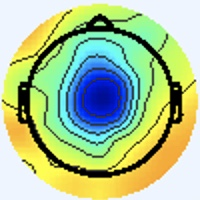

The table this chart was drawn from, first rows:
[238 245 255], [238 245 255], [238 245 255], [238 245 255], [238 245 255], [238 245 255], [238 245 255], [238 245 255], [238 245 255], [238 245 255], [238 245 255], [238 245 255], [238 245 255], [238 245 255], [238 245 255], [238 245 255], [238 245 255], [238 245 255], [238 245 255], [238 245 255], [238 245 255], [238 245 255], [238 245 255], [238 245 255]
[238 245 255], [238 245 255], [238 245 255], [238 245 255], [238 245 255], [238 245 255], [238 245 255], [238 245 255], [238 245 255], [238 245 255], [238 245 255], [238 245 255], [238 245 255], [238 245 255], [238 245 255], [238 245 255], [238 245 255], [238 245 255], [238 245 255], [238 245 255], [238 245 255], [238 245 255], [238 245 255], [238 245 255]
[238 245 255], [238 245 255], [238 245 255], [238 245 255], [238 245 255], [238 245 255], [238 245 255], [238 245 255], [238 245 255], [238 245 255], [238 245 255], [238 245 255], [238 245 255], [238 245 255], [238 245 255], [238 245 255], [238 245 255], [238 245 255], [238 245 255], [238 245 255], [238 245 255], [238 245 255], [238 245 255], [238 245 255]
[238 245 255], [238 245 255], [238 245 255], [238 245 255], [238 245 255], [238 245 255], [238 245 255], [238 245 255], [238 245 255], [238 245 255], [238 245 255], [238 245 255], [238 245 255], [238 245 255], [238 245 255], [238 245 255], [238 245 255], [238 245 255], [238 245 255], [238 245 255], [238 245 255], [238 245 255], [238 245 255], [238 245 255]
[238 245 255], [238 245 255], [238 245 255], [238 245 255], [238 245 255], [238 245 255], [238 245 255], [238 245 255], [238 245 255], [238 245 255], [238 245 255], [238 245 255], [238 245 255], [238 245 255], [238 245 255], [238 245 255], [238 245 255], [238 245 255], [238 245 255], [238 245 255], [238 245 255], [238 245 255], [238 245 255], [238 245 255]
[238 245 255], [238 245 255], [238 245 255], [238 245 255], [238 245 255], [238 245 255], [238 245 255], [238 245 255], [238 245 255], [238 245 255], [238 245 255], [238 245 255], [238 245 255], [238 245 255], [238 245 255], [238 245 255], [238 245 255], [238 245 255], [238 245 255], [238 245 255], [238 245 255], [238 245 255], [238 245 255], [238 245 255]
[238 245 255], [238 245 255], [238 245 255], [238 245 255], [238 245 255], [238 245 255], [238 245 255], [238 245 255], [238 245 255], [238 245 255], [238 245 255], [238 245 255], [238 245 255], [238 245 255], [238 245 255], [238 245 255], [238 245 255], [238 245 255], [238 245 255], [238 245 255], [238 245 255], [238 245 255], [238 245 255], [238 245 255]
[238 245 255], [238 245 255], [238 245 255], [238 245 255], [238 245 255], [238 245 255], [238 245 255], [238 245 255], [238 245 255], [238 245 255], [238 245 255], [238 245 255], [238 245 255], [238 245 255], [238 245 255], [238 245 255], [238 245 255], [238 245 255], [238 245 255], [238 245 255], [238 245 255], [238 245 255], [238 245 255], [238 245 255]
[238 245 255], [238 245 255], [238 245 255], [238 245 255], [238 245 255], [238 245 255], [238 245 255], [238 245 255], [238 245 255], [238 245 255], [238 245 255], [238 245 255], [238 245 255], [238 245 255], [238 245 255], [238 245 255], [238 245 255], [238 245 255], [238 245 255], [238 245 255], [238 245 255], [238 245 255], [238 245 255], [238 245 255]
[238 245 255], [238 245 255], [238 245 255], [238 245 255], [238 245 255], [238 245 255], [238 245 255], [238 245 255], [238 245 255], [238 245 255], [238 245 255], [238 245 255], [238 245 255], [238 245 255], [238 245 255], [238 245 255], [238 245 255], [238 245 255], [238 245 255], [238 245 255], [238 245 255], [238 245 255], [238 245 255], [238 245 255]
[238 245 255], [238 245 255], [238 245 255], [238 245 255], [238 245 255], [238 245 255], [238 245 255], [238 245 255], [238 245 255], [238 245 255], [238 245 255], [238 245 255], [238 245 255], [238 245 255], [238 245 255], [238 245 255], [238 245 255], [238 245 255], [238 245 255], [238 245 255], [238 245 255], [238 245 255], [238 245 255], [238 245 255]
[238 245 255], [238 245 255], [238 245 255], [238 245 255], [238 245 255], [238 245 255], [238 245 255], [238 245 255], [238 245 255], [238 245 255], [238 245 255], [238 245 255], [238 245 255], [238 245 255], [238 245 255], [238 245 255], [238 245 255], [238 245 255], [238 245 255], [238 245 255], [238 245 255], [238 245 255], [238 245 255], [238 245 255]
[238 245 255], [238 245 255], [238 245 255], [238 245 255], [238 245 255], [238 245 255], [238 245 255], [238 245 255], [238 245 255], [238 245 255], [238 245 255], [238 245 255], [238 245 255], [238 245 255], [238 245 255], [238 245 255], [238 245 255], [238 245 255], [238 245 255], [238 245 255], [238 245 255], [238 245 255], [238 245 255], [238 245 255]
[238 245 255], [238 245 255], [238 245 255], [238 245 255], [238 245 255], [238 245 255], [238 245 255], [238 245 255], [238 245 255], [238 245 255], [238 245 255], [238 245 255], [238 245 255], [238 245 255], [238 245 255], [238 245 255], [238 245 255], [238 245 255], [238 245 255], [238 245 255], [238 245 255], [238 245 255], [238 245 255], [238 245 255]
[238 245 255], [238 245 255], [238 245 255], [238 245 255], [238 245 255], [238 245 255], [238 245 255], [238 245 255], [238 245 255], [238 245 255], [238 245 255], [238 245 255], [238 245 255], [238 245 255], [238 245 255], [238 245 255], [238 245 255], [238 245 255], [238 245 255], [238 245 255], [238 245 255], [238 245 255], [238 245 255], [238 245 255]
[238 245 255], [238 245 255], [238 245 255], [238 245 255], [238 245 255], [238 245 255], [238 245 255], [238 245 255], [238 245 255], [238 245 255], [238 245 255], [238 245 255], [238 245 255], [238 245 255], [238 245 255], [238 245 255], [238 245 255], [238 245 255], [238 245 255], [238 245 255], [238 245 255], [238 245 255], [238 245 255], [238 245 255]
[238 245 255], [238 245 255], [238 245 255], [238 245 255], [238 245 255], [238 245 255], [238 245 255], [238 245 255], [238 245 255], [238 245 255], [238 245 255], [238 245 255], [238 245 255], [238 245 255], [238 245 255], [238 245 255], [238 245 255], [238 245 255], [238 245 255], [238 245 255], [238 245 255], [238 245 255], [238 245 255], [238 245 255]
[238 245 255], [238 245 255], [238 245 255], [238 245 255], [238 245 255], [238 245 255], [238 245 255], [238 245 255], [238 245 255], [238 245 255], [238 245 255], [238 245 255], [238 245 255], [238 245 255], [238 245 255], [238 245 255], [238 245 255], [238 245 255], [238 245 255], [238 245 255], [238 245 255], [238 245 255], [238 245 255], [238 245 255]
[238 245 255], [238 245 255], [238 245 255], [238 245 255], [238 245 255], [238 245 255], [238 245 255], [238 245 255], [238 245 255], [238 245 255], [238 245 255], [238 245 255], [238 245 255], [238 245 255], [238 245 255], [238 245 255], [238 245 255], [238 245 255], [238 245 255], [238 245 255], [238 245 255], [238 245 255], [238 245 255], [238 245 255]
[238 245 255], [238 245 255], [238 245 255], [238 245 255], [238 245 255], [238 245 255], [238 245 255], [238 245 255], [238 245 255], [238 245 255], [238 245 255], [238 245 255], [238 245 255], [238 245 255], [238 245 255], [238 245 255], [238 245 255], [238 245 255], [238 245 255], [238 245 255], [238 245 255], [238 245 255], [238 245 255], [238 245 255]
[238 245 255], [238 245 255], [238 245 255], [238 245 255], [238 245 255], [238 245 255], [238 245 255], [238 245 255], [238 245 255], [238 245 255], [238 245 255], [238 245 255], [238 245 255], [238 245 255], [238 245 255], [238 245 255], [238 245 255], [238 245 255], [238 245 255], [238 245 255], [238 245 255], [238 245 255], [238 245 255], [238 245 255]
[238 245 255], [238 245 255], [238 245 255], [238 245 255], [238 245 255], [238 245 255], [238 245 255], [238 245 255], [238 245 255], [238 245 255], [238 245 255], [238 245 255], [238 245 255], [238 245 255], [238 245 255], [238 245 255], [238 245 255], [238 245 255], [238 245 255], [238 245 255], [238 245 255], [238 245 255], [238 245 255], [238 245 255]
[238 245 255], [238 245 255], [238 245 255], [238 245 255], [238 245 255], [238 245 255], [238 245 255], [238 245 255], [238 245 255], [238 245 255], [238 245 255], [238 245 255], [238 245 255], [238 245 255], [238 245 255], [238 245 255], [238 245 255], [238 245 255], [238 245 255], [238 245 255], [238 245 255], [238 245 255], [238 245 255], [238 245 255]
[238 245 255], [238 245 255], [238 245 255], [238 245 255], [238 245 255], [238 245 255], [238 245 255], [238 245 255], [238 245 255], [238 245 255], [238 245 255], [238 245 255], [238 245 255], [238 245 255], [238 245 255], [238 245 255], [238 245 255], [238 245 255], [238 245 255], [238 245 255], [238 245 255], [238 245 255], [238 245 255], [238 245 255]
[238 245 255], [238 245 255], [238 245 255], [238 245 255], [238 245 255], [238 245 255], [238 245 255], [238 245 255], [238 245 255], [238 245 255], [238 245 255], [238 245 255], [238 245 255], [238 245 255], [238 245 255], [238 245 255], [238 245 255], [238 245 255], [238 245 255], [238 245 255], [238 245 255], [238 245 255], [238 245 255], [238 245 255]
[238 245 255], [238 245 255], [238 245 255], [238 245 255], [238 245 255], [238 245 255], [238 245 255], [238 245 255], [238 245 255], [238 245 255], [238 245 255], [238 245 255], [238 245 255], [238 245 255], [238 245 255], [238 245 255], [238 245 255], [238 245 255], [238 245 255], [238 245 255], [238 245 255], [238 245 255], [238 245 255], [238 245 255]
[238 245 255], [238 245 255], [238 245 255], [238 245 255], [238 245 255], [238 245 255], [238 245 255], [238 245 255], [238 245 255], [238 245 255], [238 245 255], [238 245 255], [238 245 255], [238 245 255], [238 245 255], [238 245 255], [238 245 255], [238 245 255], [238 245 255], [238 245 255], [238 245 255], [238 245 255], [238 245 255], [238 245 255]
[238 245 255], [238 245 255], [238 245 255], [238 245 255], [238 245 255], [238 245 255], [238 245 255], [238 245 255], [238 245 255], [238 245 255], [238 245 255], [238 245 255], [238 245 255], [238 245 255], [238 245 255], [238 245 255], [238 245 255], [238 245 255], [238 245 255], [238 245 255], [238 245 255], [238 245 255], [238 245 255], [238 245 255]
[238 245 255], [238 245 255], [238 245 255], [238 245 255], [238 245 255], [238 245 255], [238 245 255], [238 245 255], [238 245 255], [238 245 255], [238 245 255], [238 245 255], [238 245 255], [238 245 255], [238 245 255], [238 245 255], [238 245 255], [238 245 255], [238 245 255], [238 245 255], [238 245 255], [238 245 255], [238 245 255], [238 245 255]
[238 245 255], [238 245 255], [238 245 255], [238 245 255], [238 245 255], [238 245 255], [238 245 255], [238 245 255], [238 245 255], [238 245 255], [238 245 255], [238 245 255], [238 245 255], [238 245 255], [238 245 255], [238 245 255], [238 245 255], [238 245 255], [238 245 255], [238 245 255], [238 245 255], [238 245 255], [238 245 255], [238 245 255]
[238 245 255], [238 245 255], [238 245 255], [238 245 255], [238 245 255], [238 245 255], [238 245 255], [238 245 255], [238 245 255], [238 245 255], [238 245 255], [238 245 255], [238 245 255], [238 245 255], [238 245 255], [238 245 255], [238 245 255], [238 245 255], [238 245 255], [238 245 255], [238 245 255], [238 245 255], [238 245 255], [238 245 255]
[238 245 255], [238 245 255], [238 245 255], [238 245 255], [238 245 255], [238 245 255], [238 245 255], [238 245 255], [238 245 255], [238 245 255], [238 245 255], [238 245 255], [238 245 255], [238 245 255], [238 245 255], [238 245 255], [240 244 255], [240 244 255], [238 245 255], [238 245 255], [237 246 255], [237 246 255], [238 245 255], [238 245 255]
[238 245 255], [238 245 255], [238 245 255], [238 245 255], [238 245 255], [238 245 255], [238 245 255], [238 245 255], [238 245 255], [238 245 255], [238 245 255], [238 245 255], [238 245 255], [238 245 255], [238 245 255], [240 244 255], [241 243 255], [241 243 255], [240 244 255], [237 246 255], [236 246 255], [236 246 255], [238 245 255], [240 244 253]
[238 245 255], [238 245 255], [238 245 255], [238 245 255], [238 245 255], [238 245 255], [238 245 255], [238 245 255], [238 245 255], [238 245 255], [238 245 255], [238 245 255], [238 245 255], [238 245 255], [238 245 255], [238 245 255], [241 243 255], [240 244 255], [240 244 255], [237 245 255], [236 246 255], [236 246 255], [238 245 255], [240 244 253]
[238 245 255], [238 245 255], [238 245 255], [238 245 255], [238 245 255], [238 245 255], [238 245 255], [238 245 255], [238 245 255], [238 245 255], [238 245 255], [238 245 255], [238 245 255], [238 245 255], [238 245 255], [237 246 255], [237 246 253], [236 246 255], [238 244 255], [238 244 255], [238 244 255], [238 244 255], [237 245 255], [238 245 253]
[238 245 255], [238 245 255], [238 245 255], [238 245 255], [238 245 255], [238 245 255], [238 245 255], [238 245 255], [238 245 255], [238 245 255], [238 245 255], [238 245 255], [238 245 255], [238 245 255], [238 245 255], [237 246 255], [234 247 253], [234 247 253], [237 245 255], [240 243 255], [240 243 255], [240 244 255], [237 246 255], [238 245 253]
[238 245 255], [238 245 255], [238 245 255], [238 245 255], [238 245 255], [238 245 255], [238 245 255], [238 245 255], [238 245 255], [238 245 255], [238 245 255], [238 245 255], [238 245 255], [238 245 255], [238 245 255], [237 246 255], [234 247 253], [234 248 251], [238 245 251], [240 245 251], [238 245 251], [238 245 251], [238 245 251], [238 245 251]
[238 245 255], [238 245 255], [238 245 255], [238 245 255], [238 245 255], [238 245 255], [238 245 255], [238 245 255], [238 245 255], [238 245 255], [238 245 255], [238 245 255], [238 245 255], [238 245 255], [238 245 255], [237 246 255], [236 246 255], [237 246 253], [240 245 251], [240 245 249], [238 246 249], [238 245 251], [240 245 251], [240 245 249]
[238 245 255], [238 245 255], [238 245 255], [238 245 255], [238 245 255], [238 245 255], [238 245 255], [238 245 255], [238 245 255], [238 245 255], [238 245 255], [238 245 255], [238 245 255], [238 245 255], [238 245 255], [238 245 255], [240 244 255], [240 244 255], [240 244 255], [240 244 255], [240 244 253], [241 245 254], [242 244 255], [242 245 250]
[238 245 255], [238 245 255], [238 245 255], [238 245 255], [238 245 255], [238 245 255], [238 245 255], [238 245 255], [238 245 255], [238 245 255], [238 245 255], [238 245 255], [238 245 255], [238 245 255], [238 245 255], [240 244 255], [241 243 255], [241 243 255], [240 243 255], [238 244 255], [241 243 255], [244 244 252], [244 244 252], [248 245 238]
[238 245 255], [238 245 255], [238 245 255], [238 245 255], [238 245 255], [238 245 255], [238 245 255], [238 245 255], [238 245 255], [238 245 255], [238 245 255], [238 245 255], [238 245 255], [238 245 255], [238 245 255], [240 244 255], [241 243 255], [240 242 254], [237 243 255], [238 244 255], [240 242 255], [246 245 251], [249 246 237], [249 239 203]
[238 245 255], [238 245 255], [238 245 255], [238 245 255], [238 245 255], [238 245 255], [238 245 255], [238 245 255], [238 245 255], [238 245 255], [238 245 255], [238 245 255], [238 245 255], [238 245 255], [238 245 255], [240 244 255], [243 245 255], [240 244 255], [238 246 255], [239 247 255], [242 246 255], [243 243 235], [239 231 194], [238 218 149]
[238 245 255], [238 245 255], [238 245 255], [238 245 255], [238 245 255], [238 245 255], [238 245 255], [238 245 255], [238 245 255], [238 245 255], [238 245 255], [238 245 255], [238 245 255], [238 245 255], [238 245 255], [238 244 255], [239 242 255], [237 243 255], [236 246 255], [236 247 249], [239 248 245], [236 235 205], [226 209 131], [226 194  85]
[238 245 255], [238 245 255], [238 245 255], [238 245 255], [238 245 255], [238 245 255], [238 245 255], [238 245 255], [238 245 255], [238 245 255], [238 245 255], [238 245 255], [238 245 255], [238 245 255], [238 245 255], [238 244 255], [240 243 255], [237 243 255], [237 248 254], [238 248 247], [245 251 239], [241 237 192], [229 204 104], [231 190  62]
[238 245 255], [238 245 255], [238 245 255], [238 245 255], [238 245 255], [238 245 255], [238 245 255], [238 245 255], [238 245 255], [238 245 255], [238 245 255], [238 245 255], [238 245 255], [238 245 255], [238 245 255], [238 245 255], [239 246 255], [238 245 253], [239 246 252], [244 246 243], [253 250 231], [253 237 186], [240 208 109], [242 199  71]
[238 245 255], [238 245 255], [238 245 255], [238 245 255], [238 245 255], [238 245 255], [238 245 255], [238 245 255], [238 245 255], [238 245 255], [238 245 255], [238 245 255], [238 245 255], [238 245 255], [238 245 255], [238 245 255], [237 244 252], [241 246 250], [246 248 247], [245 242 225], [249 236 192], [246 222 148], [242 205  98], [247 204  76]
[238 245 255], [238 245 255], [238 245 255], [238 245 255], [238 245 255], [238 245 255], [238 245 255], [238 245 255], [238 245 255], [238 245 255], [238 245 255], [238 245 255], [238 245 255], [238 245 255], [238 245 255], [238 245 255], [240 244 253], [243 247 248], [247 248 234], [244 237 193], [239 222 134], [239 209  95], [244 204  83], [250 207  79]
[238 244 255], [238 245 255], [240 244 255], [240 244 255], [238 245 255], [238 245 255], [237 246 255], [237 246 255], [238 244 255], [238 245 255], [238 245 255], [238 245 255], [240 244 255], [238 245 255], [238 245 255], [240 244 253], [241 246 252], [243 243 231], [243 238 196], [243 227 150], [238 211  94], [238 204  70], [246 207  76], [247 208  77]
[238 244 255], [240 244 255], [241 243 255], [241 243 255], [240 244 255], [237 246 255], [234 247 255], [234 247 255], [238 246 255], [239 245 255], [240 244 253], [239 243 252], [241 244 253], [240 244 255], [240 244 255], [241 245 254], [244 246 245], [244 239 209], [235 217 135], [237 208  91], [245 208  78], [245 205  71], [246 210  74], [243 209  73]
[237 245 255], [238 244 255], [241 243 255], [241 243 255], [240 244 255], [237 246 255], [236 247 253], [236 247 253], [237 245 255], [237 243 255], [240 244 255], [242 245 254], [242 244 255], [242 244 255], [241 245 255], [241 246 250], [246 247 241], [246 239 193], [240 217 111], [243 210  71], [249 210  71], [248 209  70], [247 214  73], [243 215  72]
[236 247 251], [236 247 251], [238 245 253], [238 245 255], [240 244 255], [240 244 255], [241 244 249], [240 245 249], [239 245 255], [236 242 255], [237 243 255], [241 245 255], [241 243 255], [240 242 254], [237 246 253], [238 247 244], [248 249 233], [247 240 186], [241 224 108], [245 219  72], [252 220  75], [252 220  73], [253 223  75], [249 223  76]
[236 247 249], [236 247 251], [237 246 255], [237 246 255], [240 244 255], [241 244 253], [243 244 249], [241 244 249], [242 246 255], [237 243 255], [238 245 255], [240 244 255], [239 241 254], [241 244 253], [240 249 246], [242 247 227], [244 241 198], [246 235 156], [243 225  99], [247 226  75], [254 228  79], [253 226  75], [253 228  74], [252 228  76]
[237 246 255], [237 246 255], [237 245 255], [237 245 255], [240 244 255], [241 243 255], [241 244 251], [240 245 251], [238 245 253], [237 246 253], [238 247 252], [238 245 251], [241 243 255], [245 246 250], [246 248 234], [246 245 197], [242 228 139], [246 227 106], [244 225  86], [250 230  79], [254 233  82], [253 232  79], [252 233  77], [253 233  76]
[238 245 255], [238 245 255], [237 245 255], [237 245 255], [240 244 255], [241 243 255], [240 244 255], [238 245 255], [236 245 254], [237 248 254], [238 248 250], [238 246 249], [242 245 250], [243 245 232], [241 240 192], [241 235 149], [243 225 101], [248 226  80], [249 229  80], [251 234  82], [252 235  83], [250 234  79], [249 235  76], [251 236  75]
[240 245 251], [238 245 253], [237 245 255], [238 244 255], [240 244 255], [240 244 255], [237 245 255], [236 246 255], [236 246 255], [238 246 255], [237 244 250], [240 245 248], [242 246 245], [240 241 207], [235 235 137], [238 230  97], [244 226  82], [249 228  75], [249 233  76], [249 235  77], [250 234  77], [249 235  77], [249 237  75], [250 238  76]
[238 246 249], [238 245 253], [238 244 255], [238 244 255], [240 244 255], [240 244 255], [237 246 255], [236 246 255], [239 246 255], [238 244 255], [238 242 251], [242 246 247], [247 250 239], [243 243 193], [238 233 113], [241 232  75], [248 232  75], [249 233  75], [249 236  78], [247 237  78], [250 238  78], [253 241  81], [253 245  84], [252 246  86]
[237 246 251], [237 246 253], [238 244 255], [238 244 255], [238 244 255], [238 245 253], [238 246 249], [238 245 253], [239 242 255], [242 245 255], [237 239 251], [247 247 247], [246 245 225], [251 246 188], [245 236 115], [248 237  83], [254 240  81], [251 239  79], [245 239  83], [248 243  87], [251 246  84], [252 247  85], [255 253  96], [253 252 100]
[237 246 251], [237 246 253], [238 244 255], [238 244 255], [237 246 255], [237 246 253], [238 246 249], [240 245 251], [243 247 255], [239 241 254], [244 247 254], [241 242 228], [249 247 198], [246 240 152], [252 243 112], [255 245  91], [255 246  87], [255 249  92], [252 248  97], [252 251  99], [252 250  90], [246 245  93], [193 193  61], [172 172  52]
[238 245 251], [238 245 253], [240 244 255], [238 244 255], [236 246 255], [236 246 255], [238 245 255], [240 244 253], [240 244 253], [238 243 247], [238 244 240], [243 247 210], [244 242 142], [248 244 108], [249 242  92], [255 251  95], [255 250 100], [255 249 103], [255 252 109], [253 250 107], [250 248 101], [221 217  91], [109 107  24], [56 54  0]
[240 244 253], [240 244 253], [241 244 253], [240 244 255], [236 246 255], [236 246 255], [238 244 255], [240 244 255], [238 245 251], [239 248 245], [243 251 238], [242 247 193], [249 249 127], [255 251  95], [255 254 100], [248 243  99], [200 196  70], [174 171  56], [180 178  65], [179 177  64], [189 186  69], [168 165  62], [118 114  41], [98 98 36]
[241 243 255], [241 244 253], [241 244 253], [240 244 255], [237 246 255], [236 246 255], [238 244 255], [238 245 255], [238 245 251], [235 245 237], [240 245 223], [249 253 194], [250 250 130], [253 251 104], [251 248 105], [221 219  96], [107 107  19], [55 56  0], [63 63  3], [62 62  2], [60 56  0], [98 95 14], [194 192  89], [239 240 120]
... 139 more rows
